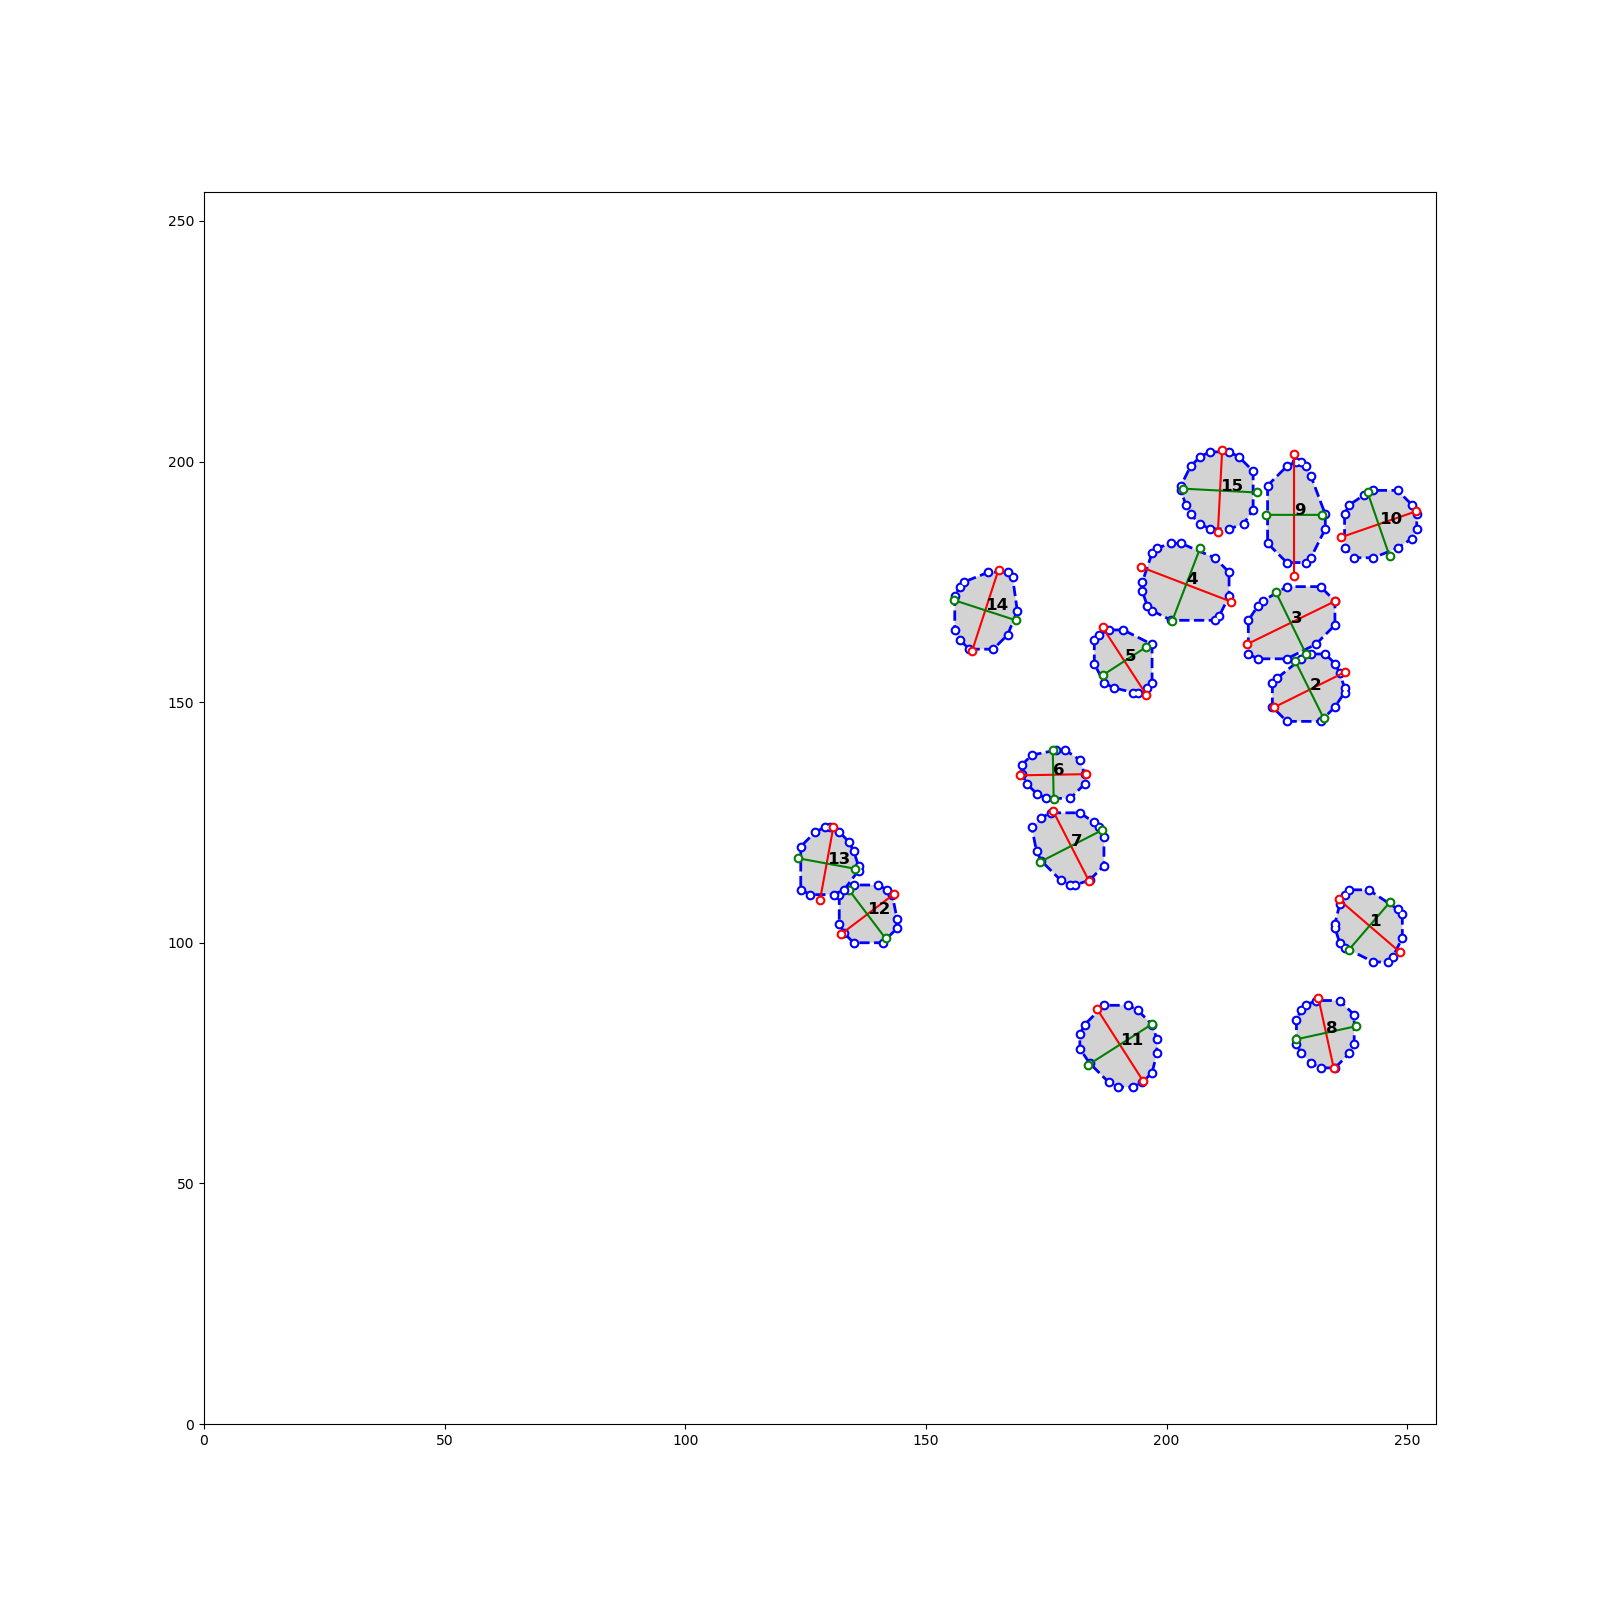

Data behind this chart, as committed beside it:
#channel, long/short, perimeter/sqrt(area), area
1, 1.276, 3.665, 46.57
2, 1.245, 3.666, 46.37
3, 1.417, 3.743, 54.69
4, 1.223, 3.645, 55.69
5, 1.537, 3.684, 41.84
6, 1.359, 3.66, 37.24
7, 1.137, 3.646, 47.95
8, 1.182, 3.62, 42.91
9, 2.147, 3.857, 53.87
10, 1.173, 3.657, 47.61
11, 1.134, 3.612, 52.22
12, 1.087, 3.644, 40.66
13, 1.291, 3.678, 42.41
14, 1.316, 3.687, 48.21
15, 1.111, 3.603, 50.25
